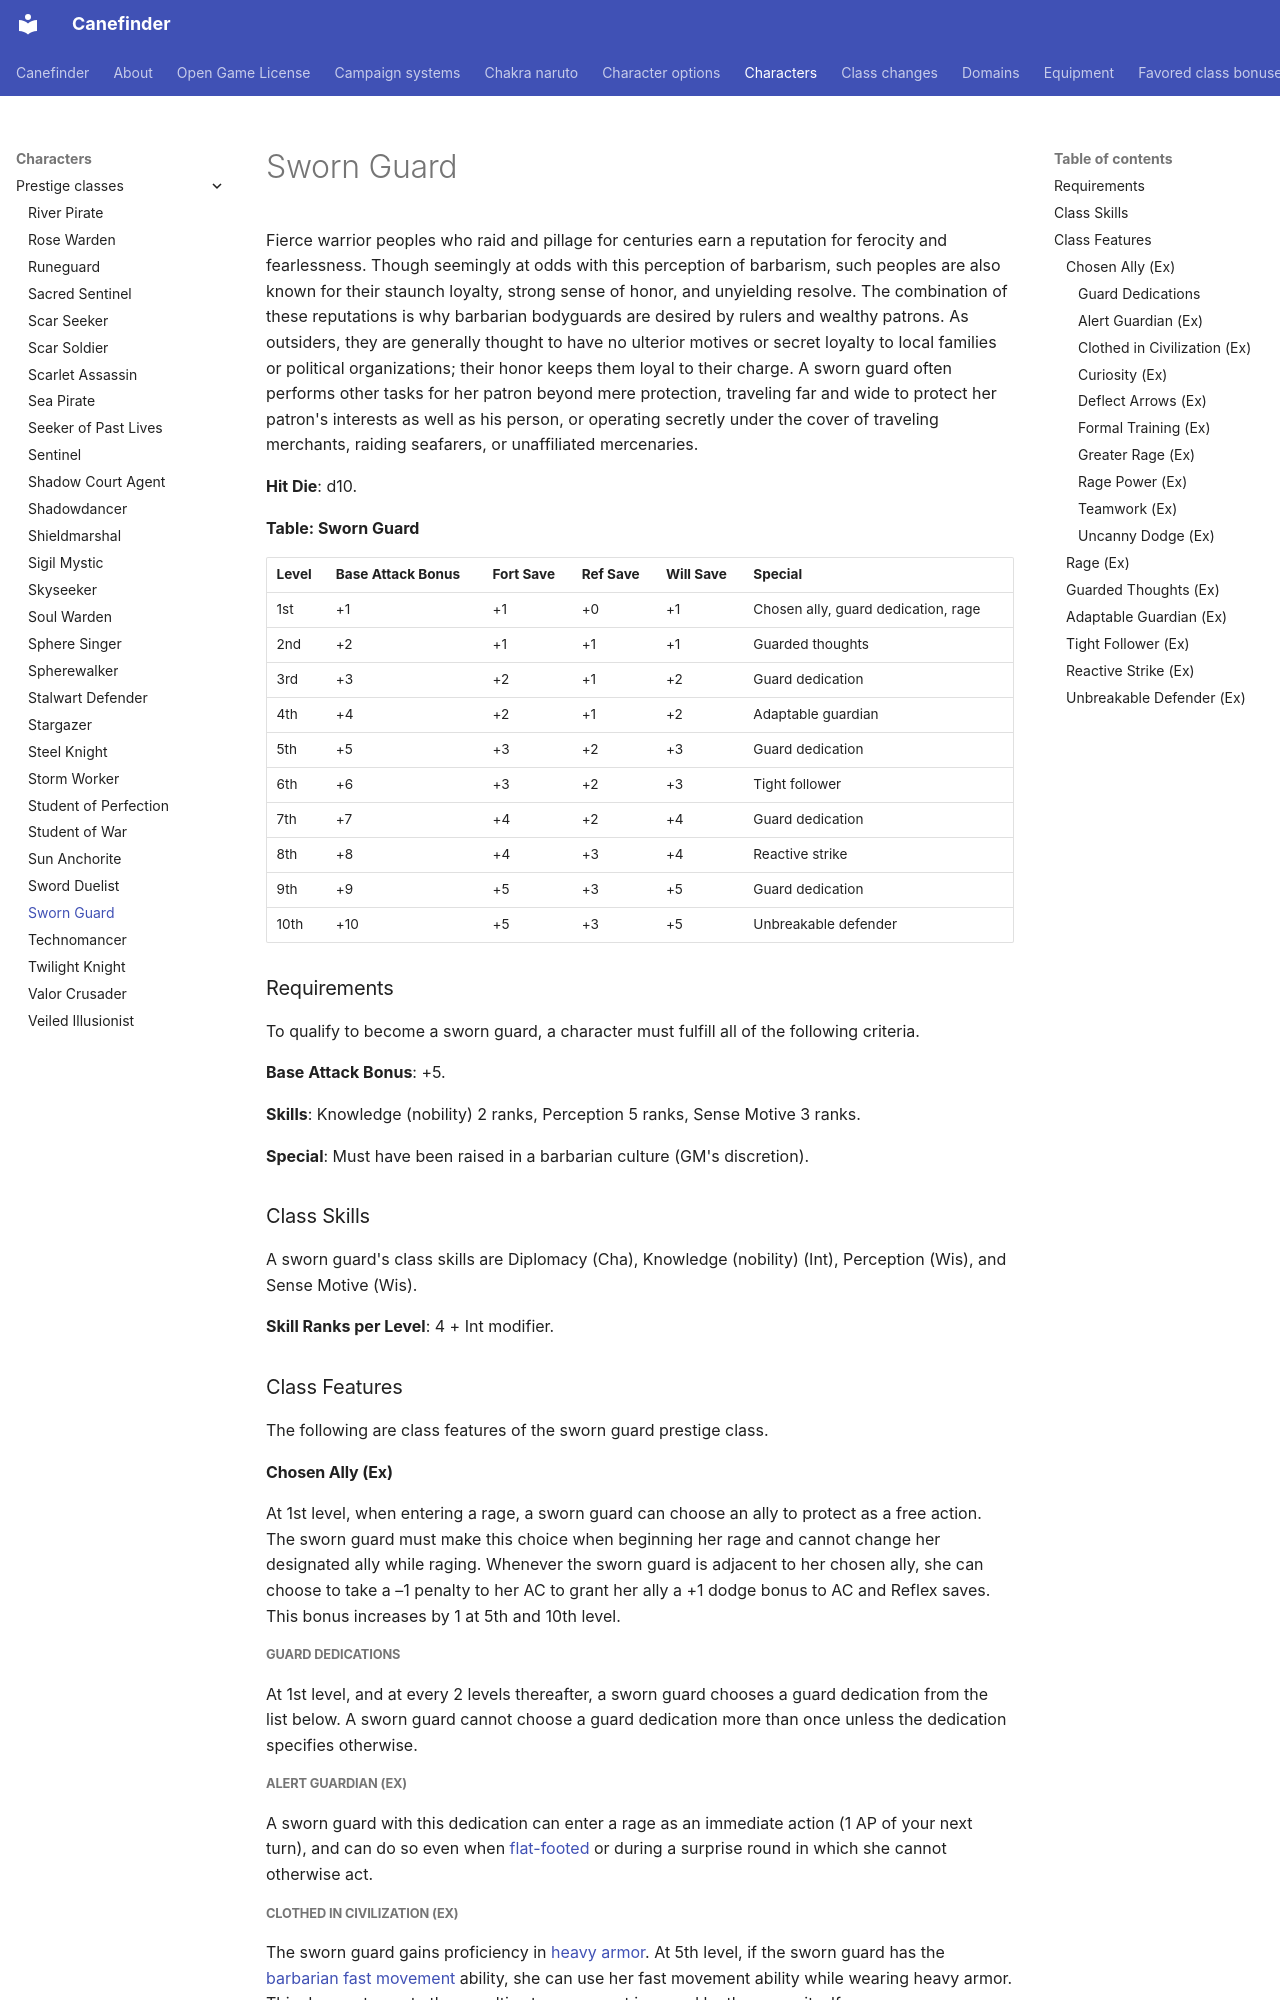

repository: canefinderhouserules/Canefinderhouserules · page: characters/prestige-classes/sworn-guard/index.html · generator: mkdocs

# Sworn Guard

Fierce warrior peoples who raid and pillage for centuries earn a reputation for ferocity and fearlessness. Though seemingly at odds with this perception of barbarism, such peoples are also known for their staunch loyalty, strong sense of honor, and unyielding resolve. The combination of these reputations is why barbarian bodyguards are desired by rulers and wealthy patrons. As outsiders, they are generally thought to have no ulterior motives or secret loyalty to local families or political organizations; their honor keeps them loyal to their charge. A sworn guard often performs other tasks for her patron beyond mere protection, traveling far and wide to protect her patron's interests as well as his person, or operating secretly under the cover of traveling merchants, raiding seafarers, or unaffiliated mercenaries.

**Hit Die**: d10.

**Table: Sworn Guard**

| Level | Base Attack Bonus | Fort Save | Ref Save | Will Save | Special |
|---|---|---|---|---|---|
| 1st | +1 | +1 | +0 | +1 | Chosen ally, guard dedication, rage |
| 2nd | +2 | +1 | +1 | +1 | Guarded thoughts |
| 3rd | +3 | +2 | +1 | +2 | Guard dedication |
| 4th | +4 | +2 | +1 | +2 | Adaptable guardian |
| 5th | +5 | +3 | +2 | +3 | Guard dedication |
| 6th | +6 | +3 | +2 | +3 | Tight follower |
| 7th | +7 | +4 | +2 | +4 | Guard dedication |
| 8th | +8 | +4 | +3 | +4 | Reactive strike |
| 9th | +9 | +5 | +3 | +5 | Guard dedication |
| 10th | +10 | +5 | +3 | +5 | Unbreakable defender |

### Requirements

To qualify to become a sworn guard, a character must fulfill all of the following criteria.

**Base Attack Bonus**: +5.

**Skills**: Knowledge (nobility) 2 ranks, Perception 5 ranks, Sense Motive 3 ranks.

**Special**: Must have been raised in a barbarian culture (GM's discretion).

### Class Skills

A sworn guard's class skills are Diplomacy (Cha), Knowledge (nobility) (Int), Perception (Wis), and Sense Motive (Wis).

**Skill Ranks per Level**: 4 + Int modifier.

### Class Features

The following are class features of the sworn guard prestige class.

#### Chosen Ally (Ex)

At 1st level, when entering a rage, a sworn guard can choose an ally to protect as a free action. The sworn guard must make this choice when beginning her rage and cannot change her designated ally while raging. Whenever the sworn guard is adjacent to her chosen ally, she can choose to take a –1 penalty to her AC to grant her ally a +1 dodge bonus to AC and Reflex saves. This bonus increases by 1 at 5th and 10th level.

##### Guard Dedications

At 1st level, and at every 2 levels thereafter, a sworn guard chooses a guard dedication from the list below. A sworn guard cannot choose a guard dedication more than once unless the dedication specifies otherwise.

##### Alert Guardian (Ex)

A sworn guard with this dedication can enter a rage as an immediate action (1 AP of your next turn), and can do so even when [flat-footed](../../rules/appendices/conditions.md#flat-footed) or during a surprise round in which she cannot otherwise act.

##### Clothed in Civilization (Ex)

The sworn guard gains proficiency in [heavy armor](../../equipment/armor.md). At 5th level, if the sworn guard has the [barbarian fast movement](../classes/barbarian.md#fast-movement-ex) ability, she can use her fast movement ability while wearing heavy armor. This does not negate the penalties to movement imposed by the armor itself.

##### Curiosity (Ex)

The sworn guard's peculiar nature makes her an object of intrigue. Civilized people are [fascinated](../../rules/appendices/conditions.md#fascinated) by the "tamed" barbarian, while more barbaric cultures are fascinated by her choice to turn her back on her heritage. The sworn guard gains a bonus equal to her class level on [Diplomacy](../../rules/skills/diplomacy.md) checks.
